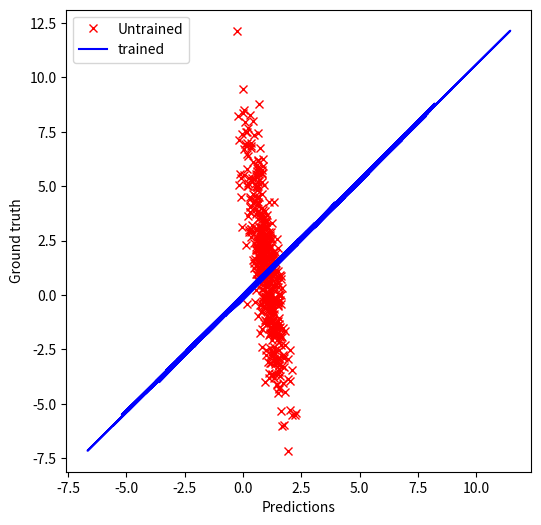

Python code for this plot:

import numpy as np
import matplotlib.pyplot as plt

#dataset
def generate_examples(num=1000):
    W=[1.0, -3.0]
    b= 1.0
    
    W= np.reshape(W, (2, 1))
    X= np.random.randn(num,2)
    y= b + np.dot(X,W)
    y= np.reshape(y, (num,1))
    return X,y

X,y = generate_examples()

print(X.shape, y.shape)

print(X[0],y[0])

#initialize parameters
class Model:
    def __init__(self,num_features):
        self.num_features= num_features
        self.W = np.random.randn(num_features, 1)
        self.b = np.random.randn()
        
model = Model(2)
print(model.W)
print(model.b)

#forward pass
class Model(Model):
    def forward_pass(self,X):
        y_hat = self.b + np.dot(X,self.W)
        return y_hat
    
y_hat = Model(2).forward_pass(X)
print(y_hat.shape)

#compute loss
class Model(Model):
    def compute_loss(self, y_hat, y_true):
        return np.sum(np.square(y_hat - y_true))/(2*y_hat.shape[0])

model= Model(2)
y_hat= model.forward_pass(X)
loss = model.compute_loss(y_hat, y)

print(loss)


#backward pass
class Model(Model):
    def backward_pass(self,X,y_true,y_hat):
        m = y_true.shape[0]
        db = (1/m)*np.sum(y_hat - y_true)
        dW = (1/m)*np.sum(np.dot(np.transpose(y_hat - y_true),X),axis=0)
        return dW,db
    
model= Model(2)
X,y= generate_examples()
y_hat = model.forward_pass(X)

dW, db= model.backward_pass(X,y,y_hat)

print(dW,db)

#upadate parameters
class Model(Model):
    def update_params(self, dW,db,lr):
        self.W= self.W - lr * np.reshape(dW, (self.num_features, 1))
        self.b = self.b - db
   
#training loop        
class Model(Model):
    def train(self,x_train, y_train, iterations,lr):
        losses=[]
        for i in range(0,iterations):
            y_hat= self.forward_pass(x_train)
            loss = self.compute_loss(y_hat, y_train)
            dW,db = self.backward_pass(x_train, y_train, y_hat)
            self.update_params(dW,db, lr)
            losses.append(loss)
            if i%int(iterations/10):
                print('Iter: {},Loss : {:.4f}'.format(i,loss))
            
        return loss
    
model = Model(2)

x_train, y_train = generate_examples()
losses= model.train(x_train,y_train,1000, 3e-3)

#predictions
model_untrained= Model(2)
x_test, y_test= generate_examples(500)
print(x_test.shape,y_test.shape)


preds_untrained= model_untrained.forward_pass(x_test)
preds_trained = model.forward_pass(x_test)

plt.figure(figsize=(6,6))
plt.plot(preds_untrained, y_test, 'rx', label='Untrained')
plt.plot(preds_trained, y_test, 'b', label='trained')
plt.legend()
plt.xlabel('Predictions')
plt.ylabel('Ground truth')
plt.show()




